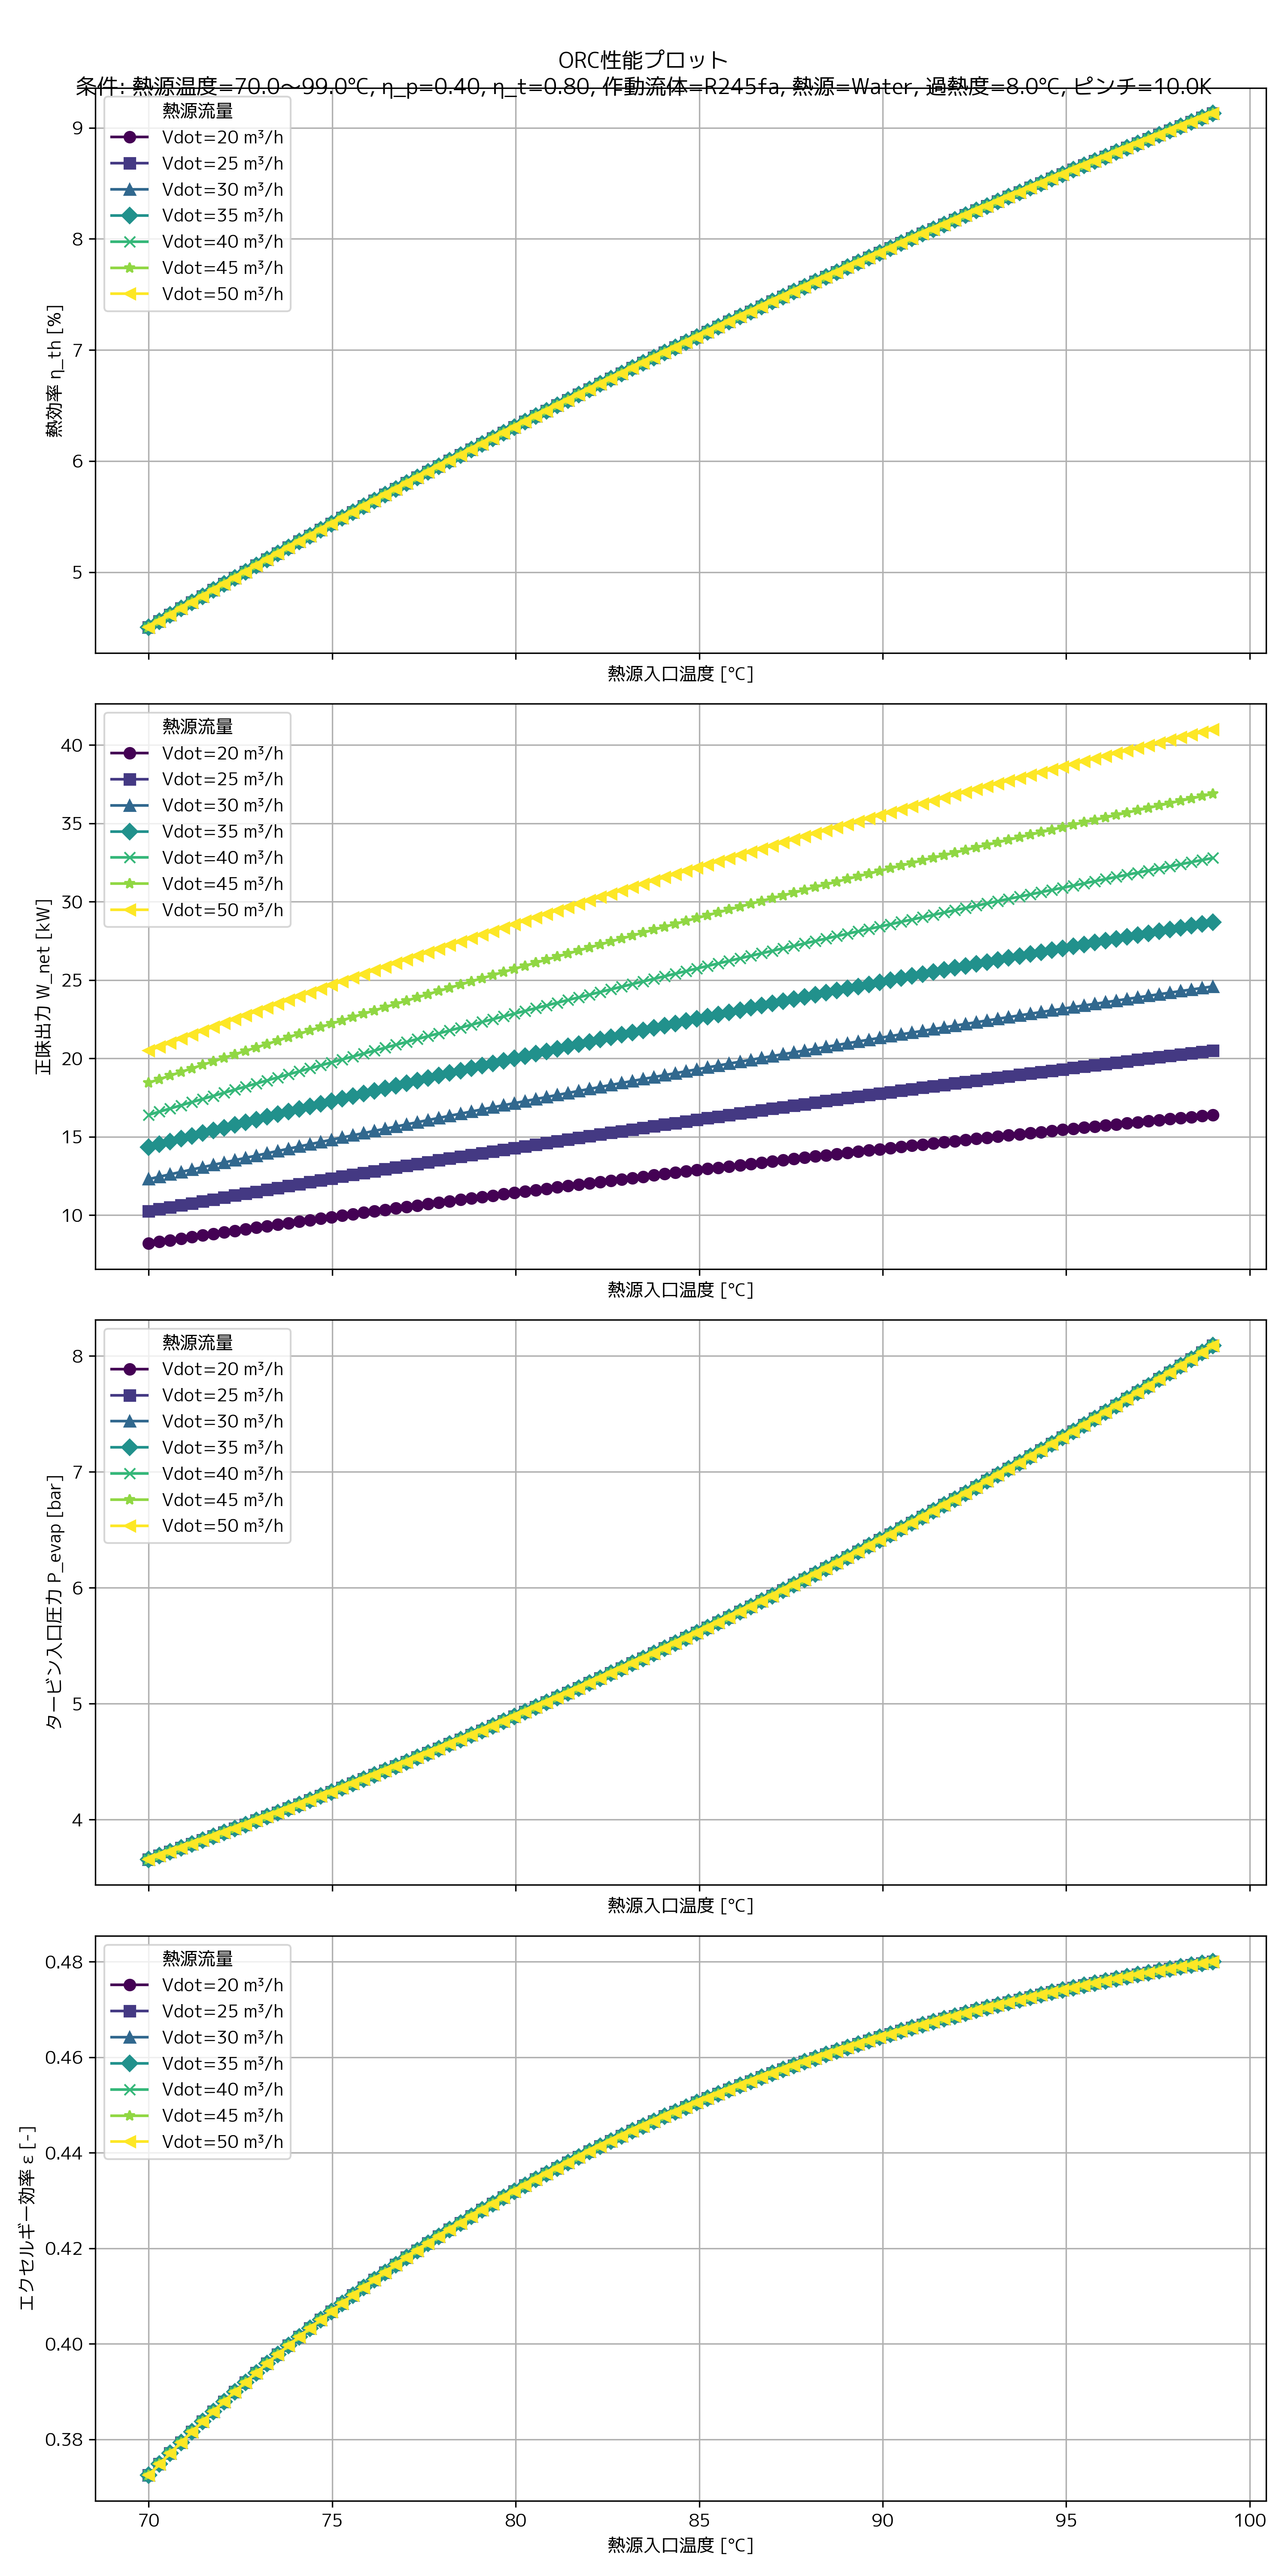

The data file committed next to this chart (first rows):
W_net [kW], Q_in [kW], Q_out [kW], η_th [-], ε_ex [-], m_orc [kg/s], T_htf_in [°C], T_htf_out [°C], Vdot_htf [m3/s], P_evap [bar], T_turb_in [°C], E_dest_Pump [kW], E_dest_Evaporator [kW], E_dest_Turbine [kW], E_dest_Condenser [kW], E_dest_Total [kW], Evap_dT_lm [K], Evap_E_heat_in [kW]
8.199, 182.1, -173.9, 0.04503, 0.3725, 0.8683, 70.0, 62.0, 0.005556, 3.658, 60.0, 0.1694, 7.501, 1.992, -3.556, 6.105, 18.18, 22.01
8.301, 182.1, -173.8, 0.0456, 0.3748, 0.8673, 70.29, 62.29, 0.005556, 3.69, 60.29, 0.1723, 7.506, 2.016, -3.575, 6.12, 18.29, 22.15
8.403, 182, -173.6, 0.04616, 0.3771, 0.8663, 70.59, 62.59, 0.005556, 3.723, 60.59, 0.1752, 7.512, 2.041, -3.594, 6.135, 18.39, 22.28
8.504, 182, -173.5, 0.04672, 0.3793, 0.8653, 70.88, 62.88, 0.005556, 3.756, 60.88, 0.1782, 7.518, 2.065, -3.612, 6.149, 18.49, 22.42
8.604, 182, -173.4, 0.04728, 0.3815, 0.8643, 71.17, 63.17, 0.005556, 3.789, 61.17, 0.1812, 7.525, 2.09, -3.631, 6.164, 18.59, 22.55
8.705, 182, -173.3, 0.04784, 0.3837, 0.8633, 71.46, 63.46, 0.005556, 3.822, 61.46, 0.1841, 7.531, 2.114, -3.649, 6.18, 18.7, 22.69
8.804, 181.9, -173.1, 0.04839, 0.3858, 0.8623, 71.76, 63.76, 0.005556, 3.855, 61.76, 0.1871, 7.538, 2.138, -3.668, 6.195, 18.8, 22.82
8.904, 181.9, -173, 0.04894, 0.3879, 0.8613, 72.05, 64.05, 0.005556, 3.889, 62.05, 0.1902, 7.545, 2.162, -3.686, 6.21, 18.9, 22.95
9.003, 181.9, -172.9, 0.04949, 0.39, 0.8603, 72.34, 64.34, 0.005556, 3.923, 62.34, 0.1932, 7.552, 2.186, -3.705, 6.226, 19, 23.09
9.101, 181.9, -172.8, 0.05004, 0.392, 0.8594, 72.64, 64.64, 0.005556, 3.957, 62.64, 0.1962, 7.559, 2.21, -3.723, 6.242, 19.1, 23.22
9.199, 181.8, -172.6, 0.05059, 0.3939, 0.8584, 72.93, 64.93, 0.005556, 3.992, 62.93, 0.1993, 7.567, 2.233, -3.742, 6.258, 19.2, 23.35
9.297, 181.8, -172.5, 0.05113, 0.3959, 0.8574, 73.22, 65.22, 0.005556, 4.026, 63.22, 0.2023, 7.575, 2.257, -3.76, 6.274, 19.3, 23.48
9.394, 181.8, -172.4, 0.05167, 0.3978, 0.8564, 73.52, 65.52, 0.005556, 4.061, 63.52, 0.2054, 7.583, 2.28, -3.779, 6.29, 19.4, 23.62
9.491, 181.8, -172.3, 0.05221, 0.3996, 0.8555, 73.81, 65.81, 0.005556, 4.096, 63.81, 0.2085, 7.591, 2.304, -3.797, 6.307, 19.5, 23.75
9.587, 181.8, -172.2, 0.05275, 0.4015, 0.8545, 74.1, 66.1, 0.005556, 4.132, 64.1, 0.2116, 7.6, 2.327, -3.815, 6.323, 19.6, 23.88
9.683, 181.7, -172, 0.05329, 0.4033, 0.8535, 74.39, 66.39, 0.005556, 4.167, 64.39, 0.2148, 7.609, 2.35, -3.834, 6.34, 19.7, 24.01
9.779, 181.7, -171.9, 0.05382, 0.405, 0.8526, 74.69, 66.69, 0.005556, 4.203, 64.69, 0.2179, 7.618, 2.373, -3.852, 6.357, 19.8, 24.14
9.874, 181.7, -171.8, 0.05435, 0.4068, 0.8516, 74.98, 66.98, 0.005556, 4.239, 64.98, 0.2211, 7.627, 2.396, -3.87, 6.374, 19.9, 24.27
9.969, 181.7, -171.7, 0.05488, 0.4085, 0.8506, 75.27, 67.27, 0.005556, 4.275, 65.27, 0.2243, 7.636, 2.419, -3.888, 6.391, 20, 24.4
10.06, 181.6, -171.6, 0.0554, 0.4101, 0.8497, 75.57, 67.57, 0.005556, 4.312, 65.57, 0.2274, 7.646, 2.441, -3.906, 6.408, 20.1, 24.54
10.16, 181.6, -171.4, 0.05593, 0.4118, 0.8487, 75.86, 67.86, 0.005556, 4.349, 65.86, 0.2306, 7.656, 2.464, -3.925, 6.426, 20.2, 24.67
10.25, 181.6, -171.3, 0.05645, 0.4134, 0.8478, 76.15, 68.15, 0.005556, 4.386, 66.15, 0.2339, 7.666, 2.487, -3.943, 6.443, 20.3, 24.8
10.34, 181.6, -171.2, 0.05697, 0.415, 0.8468, 76.44, 68.44, 0.005556, 4.423, 66.44, 0.2371, 7.676, 2.509, -3.961, 6.461, 20.4, 24.92
10.44, 181.5, -171.1, 0.05749, 0.4165, 0.8459, 76.74, 68.74, 0.005556, 4.46, 66.74, 0.2403, 7.686, 2.531, -3.979, 6.479, 20.49, 25.05
10.53, 181.5, -171, 0.058, 0.4181, 0.8449, 77.03, 69.03, 0.005556, 4.498, 67.03, 0.2436, 7.697, 2.554, -3.997, 6.497, 20.59, 25.18
10.62, 181.5, -170.9, 0.05852, 0.4196, 0.844, 77.32, 69.32, 0.005556, 4.536, 67.32, 0.2469, 7.708, 2.576, -4.015, 6.515, 20.69, 25.31
10.71, 181.5, -170.7, 0.05903, 0.421, 0.8431, 77.62, 69.62, 0.005556, 4.574, 67.62, 0.2502, 7.719, 2.598, -4.033, 6.534, 20.79, 25.44
10.8, 181.4, -170.6, 0.05954, 0.4225, 0.8421, 77.91, 69.91, 0.005556, 4.613, 67.91, 0.2535, 7.73, 2.62, -4.051, 6.552, 20.88, 25.57
10.89, 181.4, -170.5, 0.06005, 0.4239, 0.8412, 78.2, 70.2, 0.005556, 4.651, 68.2, 0.2568, 7.741, 2.641, -4.069, 6.571, 20.98, 25.7
10.98, 181.4, -170.4, 0.06055, 0.4253, 0.8403, 78.49, 70.49, 0.005556, 4.69, 68.49, 0.2602, 7.753, 2.663, -4.087, 6.59, 21.08, 25.82
11.07, 181.4, -170.3, 0.06106, 0.4267, 0.8393, 78.79, 70.79, 0.005556, 4.729, 68.79, 0.2635, 7.765, 2.685, -4.104, 6.609, 21.17, 25.95
11.16, 181.3, -170.2, 0.06156, 0.428, 0.8384, 79.08, 71.08, 0.005556, 4.769, 69.08, 0.2669, 7.777, 2.706, -4.122, 6.628, 21.27, 26.08
11.25, 181.3, -170.1, 0.06206, 0.4294, 0.8375, 79.37, 71.37, 0.005556, 4.808, 69.37, 0.2703, 7.789, 2.728, -4.14, 6.647, 21.36, 26.21
11.34, 181.3, -169.9, 0.06255, 0.4307, 0.8366, 79.67, 71.67, 0.005556, 4.848, 69.67, 0.2737, 7.802, 2.749, -4.158, 6.667, 21.46, 26.33
11.43, 181.3, -169.8, 0.06305, 0.4319, 0.8356, 79.96, 71.96, 0.005556, 4.889, 69.96, 0.2771, 7.814, 2.77, -4.175, 6.686, 21.56, 26.46
11.52, 181.2, -169.7, 0.06354, 0.4332, 0.8347, 80.25, 72.25, 0.005556, 4.929, 70.25, 0.2806, 7.827, 2.791, -4.193, 6.706, 21.65, 26.59
11.6, 181.2, -169.6, 0.06403, 0.4344, 0.8338, 80.55, 72.55, 0.005556, 4.97, 70.55, 0.284, 7.84, 2.813, -4.211, 6.726, 21.75, 26.71
11.69, 181.2, -169.5, 0.06452, 0.4356, 0.8329, 80.84, 72.84, 0.005556, 5.011, 70.84, 0.2875, 7.853, 2.834, -4.228, 6.746, 21.84, 26.84
11.78, 181.2, -169.4, 0.06501, 0.4368, 0.832, 81.13, 73.13, 0.005556, 5.052, 71.13, 0.291, 7.866, 2.854, -4.246, 6.766, 21.94, 26.96
11.86, 181.1, -169.3, 0.0655, 0.438, 0.8311, 81.42, 73.42, 0.005556, 5.093, 71.42, 0.2945, 7.88, 2.875, -4.264, 6.786, 22.03, 27.09
11.95, 181.1, -169.2, 0.06598, 0.4391, 0.8302, 81.72, 73.72, 0.005556, 5.135, 71.72, 0.298, 7.894, 2.896, -4.281, 6.806, 22.13, 27.21
12.04, 181.1, -169.1, 0.06646, 0.4403, 0.8293, 82.01, 74.01, 0.005556, 5.177, 72.01, 0.3015, 7.907, 2.916, -4.299, 6.827, 22.22, 27.34
12.12, 181.1, -168.9, 0.06694, 0.4414, 0.8284, 82.3, 74.3, 0.005556, 5.219, 72.3, 0.3051, 7.922, 2.937, -4.316, 6.848, 22.31, 27.46
12.21, 181, -168.8, 0.06742, 0.4425, 0.8275, 82.6, 74.6, 0.005556, 5.262, 72.6, 0.3086, 7.936, 2.957, -4.333, 6.868, 22.41, 27.59
12.29, 181, -168.7, 0.0679, 0.4435, 0.8266, 82.89, 74.89, 0.005556, 5.304, 72.89, 0.3122, 7.95, 2.978, -4.351, 6.889, 22.5, 27.71
12.37, 181, -168.6, 0.06837, 0.4446, 0.8257, 83.18, 75.18, 0.005556, 5.347, 73.18, 0.3158, 7.965, 2.998, -4.368, 6.91, 22.6, 27.83
12.46, 181, -168.5, 0.06884, 0.4456, 0.8248, 83.47, 75.47, 0.005556, 5.391, 73.47, 0.3194, 7.98, 3.018, -4.386, 6.931, 22.69, 27.96
12.54, 180.9, -168.4, 0.06931, 0.4466, 0.8239, 83.77, 75.77, 0.005556, 5.434, 73.77, 0.3231, 7.995, 3.038, -4.403, 6.953, 22.78, 28.08
12.62, 180.9, -168.3, 0.06978, 0.4476, 0.823, 84.06, 76.06, 0.005556, 5.478, 74.06, 0.3267, 8.01, 3.058, -4.42, 6.974, 22.88, 28.2
12.71, 180.9, -168.2, 0.07025, 0.4486, 0.8221, 84.35, 76.35, 0.005556, 5.522, 74.35, 0.3304, 8.025, 3.078, -4.437, 6.996, 22.97, 28.33
12.79, 180.9, -168.1, 0.07071, 0.4496, 0.8213, 84.65, 76.65, 0.005556, 5.566, 74.65, 0.3341, 8.04, 3.098, -4.454, 7.018, 23.06, 28.45
12.87, 180.8, -168, 0.07117, 0.4505, 0.8204, 84.94, 76.94, 0.005556, 5.611, 74.94, 0.3378, 8.056, 3.117, -4.472, 7.039, 23.15, 28.57
12.95, 180.8, -167.9, 0.07163, 0.4514, 0.8195, 85.23, 77.23, 0.005556, 5.656, 75.23, 0.3415, 8.072, 3.137, -4.489, 7.061, 23.25, 28.69
13.03, 180.8, -167.8, 0.07209, 0.4523, 0.8186, 85.53, 77.53, 0.005556, 5.701, 75.53, 0.3452, 8.088, 3.156, -4.506, 7.084, 23.34, 28.81
13.11, 180.8, -167.7, 0.07255, 0.4532, 0.8178, 85.82, 77.82, 0.005556, 5.746, 75.82, 0.3489, 8.104, 3.176, -4.523, 7.106, 23.43, 28.94
13.19, 180.7, -167.6, 0.073, 0.4541, 0.8169, 86.11, 78.11, 0.005556, 5.792, 76.11, 0.3527, 8.12, 3.195, -4.54, 7.128, 23.52, 29.06
13.27, 180.7, -167.4, 0.07346, 0.455, 0.816, 86.4, 78.4, 0.005556, 5.838, 76.4, 0.3565, 8.137, 3.214, -4.557, 7.151, 23.61, 29.18
13.35, 180.7, -167.3, 0.07391, 0.4558, 0.8152, 86.7, 78.7, 0.005556, 5.884, 76.7, 0.3603, 8.153, 3.234, -4.574, 7.173, 23.71, 29.3
13.43, 180.7, -167.2, 0.07436, 0.4567, 0.8143, 86.99, 78.99, 0.005556, 5.931, 76.99, 0.3641, 8.17, 3.253, -4.591, 7.196, 23.8, 29.42
13.51, 180.6, -167.1, 0.0748, 0.4575, 0.8134, 87.28, 79.28, 0.005556, 5.978, 77.28, 0.3679, 8.187, 3.272, -4.607, 7.219, 23.89, 29.54
... 640 more rows
